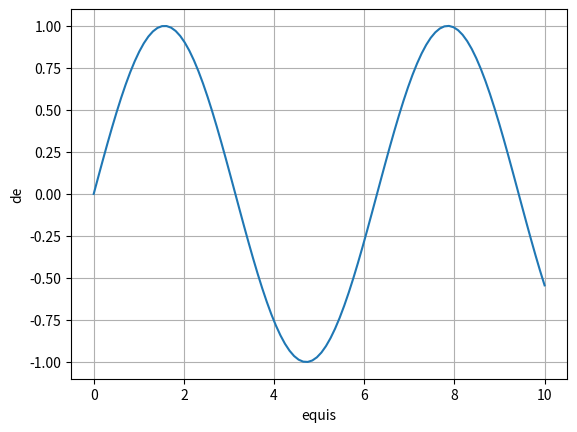

Here is the Python script that generated this plot:
import matplotlib.pyplot as plt
import numpy as np

x = np.linspace(0, 10, 100)
y = np.sin(x)
plt.plot(x, y)
plt.xlabel('equis')
plt.ylabel('de')
plt.grid()
plt.show()